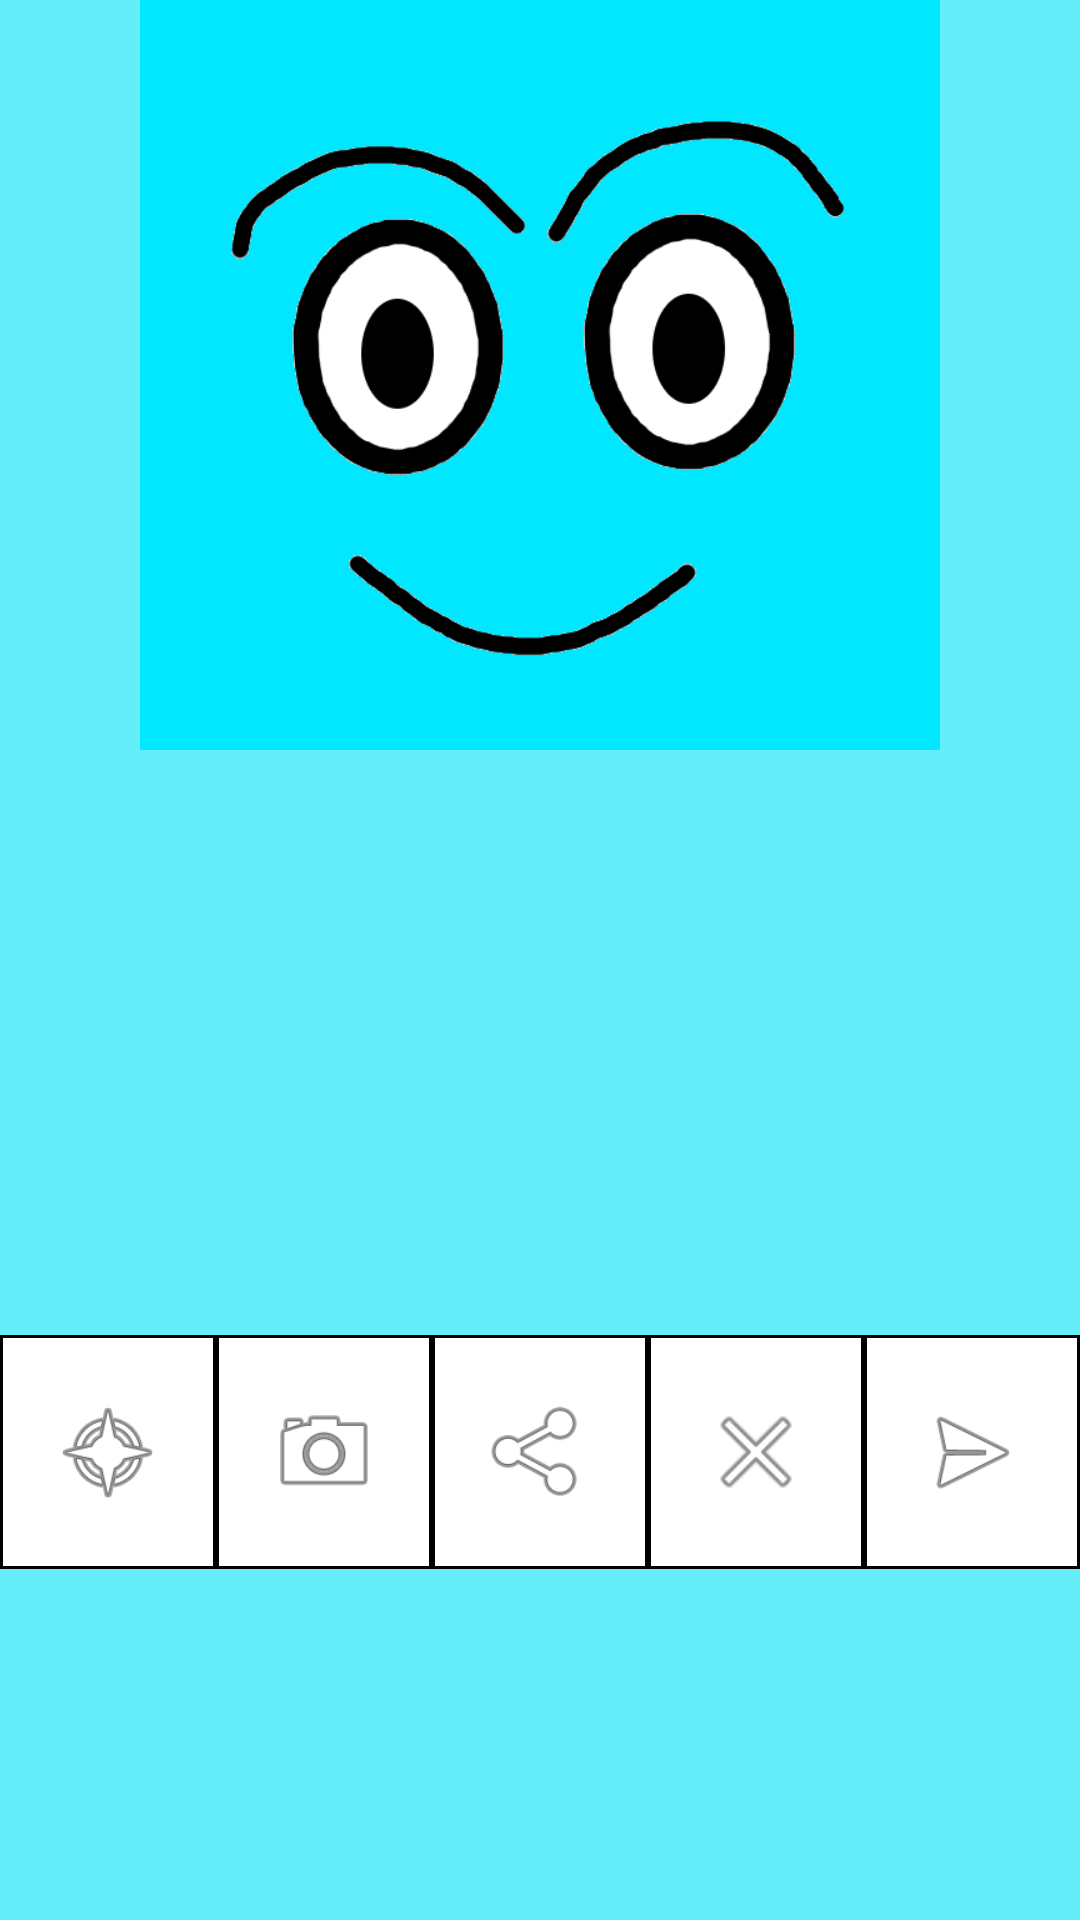

Reconstruct the res/layout file that produces this screen, plus the resources it refers to.
<!-- AndroidManifest.xml: application theme AppTheme -->
<!-- res/layout/activity_pathfollower.xml -->
<?xml version="1.0" encoding="utf-8"?>

<LinearLayout xmlns:android="http://schemas.android.com/apk/res/android"
    xmlns:tools="http://schemas.android.com/tools"
    android:layout_width="match_parent"
    android:layout_height="match_parent"
    android:background="#65edf9"
    android:orientation="vertical"
    tools:context=".MainActivity">


    <ImageView
        android:id="@+id/img"
        android:layout_width="match_parent"
        android:layout_height="250dp"
        android:src="@drawable/c1new" />

    <LinearLayout
        android:layout_width="match_parent"
        android:layout_height="match_parent"
        android:orientation="vertical"
        android:weightSum="10">

        <FrameLayout
            android:id="@+id/camera_view"
            android:layout_width="match_parent"
            android:layout_height="0dp"
            android:layout_weight="5">

        </FrameLayout>

        <ScrollView
            android:id="@+id/scrLogger"
            android:layout_width="match_parent"
            android:layout_height="0dp"
            android:layout_weight="3"
            android:background="#000000"
            android:visibility="gone">

            <TextView
                android:id="@+id/txtLogger"
                android:layout_width="match_parent"
                android:layout_height="wrap_content"
                android:singleLine="false"
                android:textColor="#ff00ff04" />
        </ScrollView>

        <LinearLayout
            android:layout_width="match_parent"
            android:layout_height="0dp"
            android:layout_weight="2"
            android:background="#000000"
            android:orientation="horizontal"
            android:weightSum="5">

            <ImageView
                android:id="@+id/btnCalibrate"
                android:layout_width="0dp"
                android:layout_height="match_parent"
                android:layout_margin="1dp"
                android:layout_weight="1"
                android:background="#FFFFFF"
                android:padding="16dp"
                android:src="@android:drawable/ic_menu_compass" />

            <ImageView
                android:id="@+id/btnFlash"
                android:layout_width="0dp"
                android:layout_height="match_parent"
                android:layout_margin="1dp"
                android:layout_weight="1"
                android:background="#FFFFFF"
                android:padding="16dp"
                android:src="@android:drawable/ic_menu_camera" />

            <ImageView
                android:id="@+id/btnConnect"
                android:layout_width="0dp"
                android:layout_height="match_parent"
                android:layout_margin="1dp"
                android:layout_weight="1"
                android:background="#FFFFFF"
                android:padding="16dp"
                android:src="@android:drawable/ic_menu_share" />

            <ImageView
                android:id="@+id/btnStop"
                android:layout_width="0dp"
                android:layout_height="match_parent"
                android:layout_margin="1dp"
                android:layout_weight="1"
                android:background="#FFFFFF"
                android:padding="16dp"
                android:src="@android:drawable/ic_menu_close_clear_cancel" />

            <ImageView
                android:id="@+id/btnStart"
                android:layout_width="0dp"
                android:layout_height="match_parent"
                android:layout_margin="1dp"
                android:layout_weight="1"
                android:background="#FFFFFF"
                android:padding="16dp"
                android:src="@android:drawable/ic_menu_send" />
        </LinearLayout>
    </LinearLayout>

    <ImageButton
        android:id="@+id/imgClose"
        android:layout_width="wrap_content"
        android:layout_height="wrap_content"
        android:layout_gravity="right|top"
        android:background="@android:drawable/ic_menu_close_clear_cancel"
        android:padding="15dp" />
</LinearLayout>
<!-- resources referenced by this layout -->
<resources>
  <!-- drawable c1new: png bitmap (drawable, 23693 bytes) -->
  <style name="AppTheme" parent="Theme.AppCompat.Light.NoActionBar">
          
          <item name="colorPrimary">@color/colorPrimary</item>
          <item name="colorPrimaryDark">@color/colorPrimaryDark</item>
          <item name="colorAccent">@color/colorAccent</item>
      </style>
  <color name="colorPrimary">#fff176</color>
  <color name="colorPrimaryDark">#303F9F</color>
  <color name="colorAccent">#FF4081</color>
</resources>
